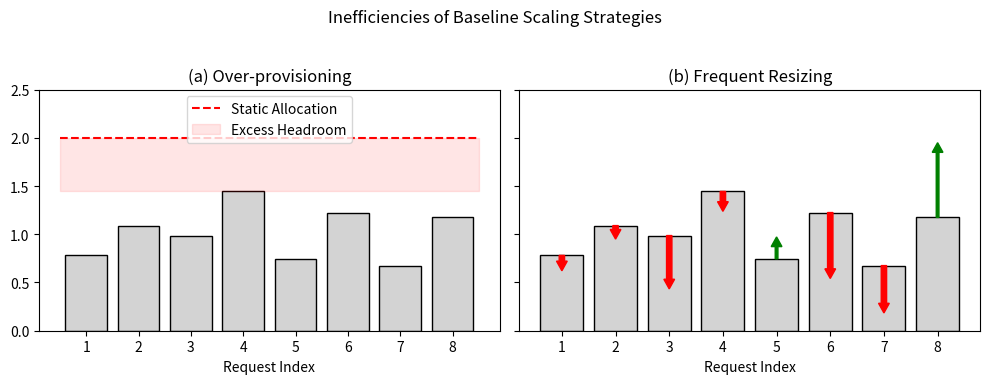

Reproduce this figure in Python.
import matplotlib.pyplot as plt
import numpy as np

# 1. 创建背景数据
requests = np.arange(1, 9)
demands = np.random.uniform(0.5, 1.5, 8) # 随机需求

# 2. 创建画布和子图
fig, (ax1, ax2) = plt.subplots(1, 2, figsize=(10, 4), sharey=True)
fig.suptitle('Inefficiencies of Baseline Scaling Strategies')

# 3. 绘制背景直方图（两个子图相同）
for ax in (ax1, ax2):
    bars = ax.bar(requests, demands, color='lightgray', edgecolor='black')
    ax.set_xlabel('Request Index')
    ax.set_ylim(0, 2.5)

# 4. 子图(a): 添加虚线表示超额配置
overprovision_height = 2.0
ax1.hlines(overprovision_height, 0.5, 8.5, colors='r', linestyles='dashed', label='Static Allocation')
ax1.fill_between([0.5, 8.5], demands.max(), overprovision_height, color='r', alpha=0.1, label='Excess Headroom')
ax1.legend()
ax1.set_title('(a) Over-provisioning')

# 5. 子图(b): 添加箭头表示频繁调整
ax2.set_title('(b) Frequent Resizing')
for i, d in enumerate(demands):
    # 模拟一个剧烈波动的“实际分配”线
    allocated = d + np.random.uniform(-0.7, 0.7)
    # 绘制箭头
    arrow_color = 'green' if allocated >= d else 'red'
    arrow_width = 0.05 if allocated >= d else 0.1
    ax2.arrow(i+1, d, 0, allocated-d, head_width=0.2, head_length=0.1, 
              fc=arrow_color, ec=arrow_color, width=arrow_width)
    
plt.tight_layout(rect=[0, 0.03, 1, 0.95])
plt.show()